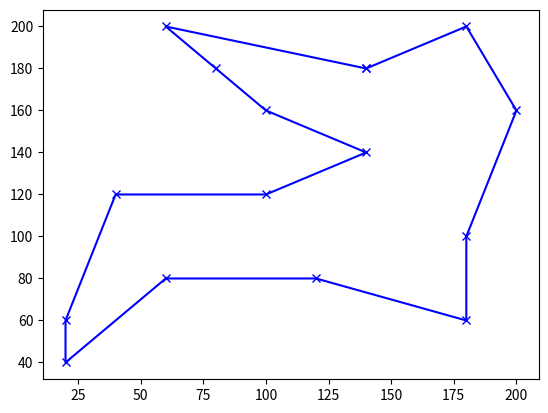

The matplotlib source for this figure:
import math
import random
import numpy
import time
import matplotlib.pyplot as plt

#Calculate the acceptance probability
def acceptanceProbability(energy, newEnergy, temperature):
    if (newEnergy < energy):
        return 1.0
    
    return math.exp((energy - newEnergy) / temperature)

def calculateEnergy(tour, cities):
	energy = 0

	for i in range(0, len(tour)):
		cidadeAtual = cities[tour[i]]

		if i+1 < len(tour):
			cidadeProx = cities[tour[i+1]]
		else:
			cidadeProx = cities[0]

		PosAtualX = cidadeAtual[0]
		PosAtualY = cidadeAtual[1]
		PosProxX = cidadeProx[0]
		PosProxY = cidadeProx[1]

		distanciaX = abs(PosAtualX - PosProxX)
		distanciaY = abs(PosAtualY - PosProxY)

		energy = energy + math.sqrt((distanciaX**2) + (distanciaY**2))

	return energy
# ========================  Fim das funcoes

# iniciando tempo de codigo
start_time = time.time()

# 15 cidades com pares de numeros aleatorios
# cities = [random.sample(range(100), 2) for x in range(15)];
cities = [[60, 200], [180, 200], [80, 180], [140, 180], [20, 60], [100, 160], [200, 160], [140,140],
[40, 120], [100, 120], [180, 100], [60, 80], [120, 80], [180, 60], [20, 40]]

# 15 numeros que representam 15 ordens de caminhos diferentes
tour = random.sample(range(15),15);

# Teste de distancia inicial para comparacao com GA
# tour = [0, 1, 2, 3, 4, 5, 6, 7, 8, 9, 10, 11, 12, 13, 14]

best = tour

# set initial temp
temp = 10000

# Cooling rate
coolingRate = 0.003;

print("Initial solution distance")
print(str(calculateEnergy(best, cities)))

while temp > 1:
	# Iniciando novo tour
	novoTour = list(tour)

	# Dois numeros aleatorios de 0 a 15
	[tourPos1, tourPos2] = sorted(random.sample(range(15), 2))

	# Dando swap entre as cidades sorteadas (perturbacao da entrada)
	aux = novoTour[tourPos1]
	novoTour[tourPos1] = novoTour[tourPos2]
	novoTour[tourPos2] = aux

	# Capturando energia do sistema, ou seja, distancia entre os pontos
	energiaDoMelhor = calculateEnergy(best, cities)
	energiaAtual = calculateEnergy(tour, cities)
	energiaDoVizinho = calculateEnergy(novoTour, cities)

	# Teste de probabilidade randomica 
	if(acceptanceProbability(energiaAtual, energiaDoVizinho, temp) > random.random()):
		tour = novoTour

	# Teste de melhor solucao
	if(energiaAtual < energiaDoMelhor):
		best = tour

	temp = temp * (1 - coolingRate)

# finalizando tempo de codigo
ending_time = time.time()

print("Final solution distance")
print(str(calculateEnergy(best, cities)))
print("Tempo de algoritmo")
print(ending_time - start_time)
print("Melhor rota final")
for i in range(0, len(best)):
	print("(" + str(cities[best[i]][0]) + "|" + str(cities[best[i]][1]) + ") ")

plt.plot([cities[best[i % 15]][0] for i in range(16)], [cities[best[i % 15]][1] for i in range(16)], 'xb-');
plt.show()